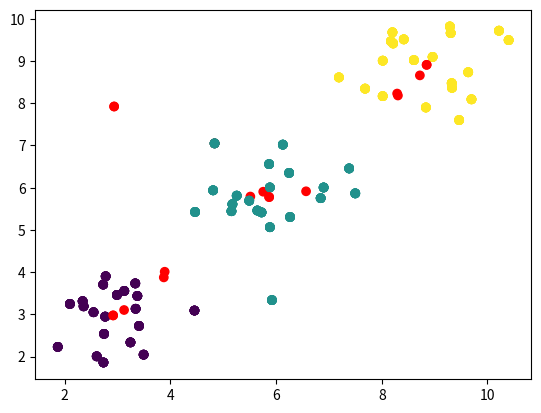

Recreate this plot in Python.
import random
import math
import numpy as np
import matplotlib.pyplot as plt

# Generate data points
N = 60
K_actual = 3
cluster_size = int(N / K_actual)
sigma = 0.7
points = []
labels = []

for i in range(N):
    if i < cluster_size:
        points.append(np.array([random.gauss(3, sigma), random.gauss(3, sigma)]))
        labels.append(0)
    elif cluster_size <= i < 2 * cluster_size:
        points.append(np.array([random.gauss(6, sigma), random.gauss(6, sigma)]))
        labels.append(1)
    else:
        points.append(np.array([random.gauss(9, sigma), random.gauss(9, sigma)]))
        labels.append(2)

points = np.array(points)

plt.scatter(points[:, 0], points[:, 1], c=labels)
plt.show()

# K-means
K = 3
cluster_centers = np.array([[random.gauss(6, 1), random.gauss(6, 1)] for i in range(K)])

plt.scatter(points[:, 0], points[:, 1], c=labels)
plt.scatter(cluster_centers[:, 0], cluster_centers[:, 1], c=['red' for i in cluster_centers])
plt.show()

cluster_changed = True
iterations = 0
labels_predicted = []

while cluster_changed:
    closest = [[] for i in range(K)]
    labels_predicted = []

    for i in range(N):
        d = []
        for j in range(K):
            d.append(math.sqrt((cluster_centers[j][0] - points[i][0]) ** 2 + (cluster_centers[j][1] - points[i][1]) ** 2))
        labels_predicted.append(d.index(min(d)))
        closest[d.index(min(d))].append(points[i])

    closest = [np.array(array) for array in closest]

    for j in range(K):
        # if closest[j] is empty, i.e. no points were closest to cluster center j
        if len(closest[j]) == 0:
            continue

        if cluster_centers[j][0] == np.mean(closest[j][:, 0]) and cluster_centers[j][1] == np.mean(closest[j][:, 1]) and j == 0:
            cluster_changed = False
        elif cluster_centers[j][0] != np.mean(closest[j][:, 0]) or cluster_centers[j][1] != np.mean(closest[j][:, 1]):
            cluster_changed = True
            cluster_centers[j][0] = np.mean(closest[j][:, 0])
            cluster_centers[j][1] = np.mean(closest[j][:, 1])

    plt.scatter(points[:, 0], points[:, 1], c=labels)
    plt.scatter(cluster_centers[:, 0], cluster_centers[:, 1], c=['red' for i in cluster_centers])
    plt.show()

    iterations += 1

correctly_labeled_points = 0
sum_labels_predicted = [[0, 0, 0] for i in range(K)]

for i in range(K):
    for j in range(cluster_size):
        if labels_predicted[j + i * cluster_size] == 0:
            sum_labels_predicted[i][0] += 1
        elif labels_predicted[j + i * cluster_size] == 1:
            sum_labels_predicted[i][1] += 1
        elif labels_predicted[j + i * cluster_size] == 2:
            sum_labels_predicted[i][2] += 1
    max_sum = max(sum_labels_predicted[i][0], sum_labels_predicted[i][1], sum_labels_predicted[i][2])
    if sum_labels_predicted[i][0] == max_sum:
        correctly_labeled_points += sum_labels_predicted[i][0]
    elif sum_labels_predicted[i][1] == max_sum:
        correctly_labeled_points += sum_labels_predicted[i][1]
    elif sum_labels_predicted[i][2] == max_sum:
        correctly_labeled_points += sum_labels_predicted[i][2]

print('Labels predicted:', labels_predicted)
print('Correctly labeled: ', correctly_labeled_points, '/', N, ', ', round(correctly_labeled_points / N * 100, 2), '%', sep='')
print('Iterations:', iterations)